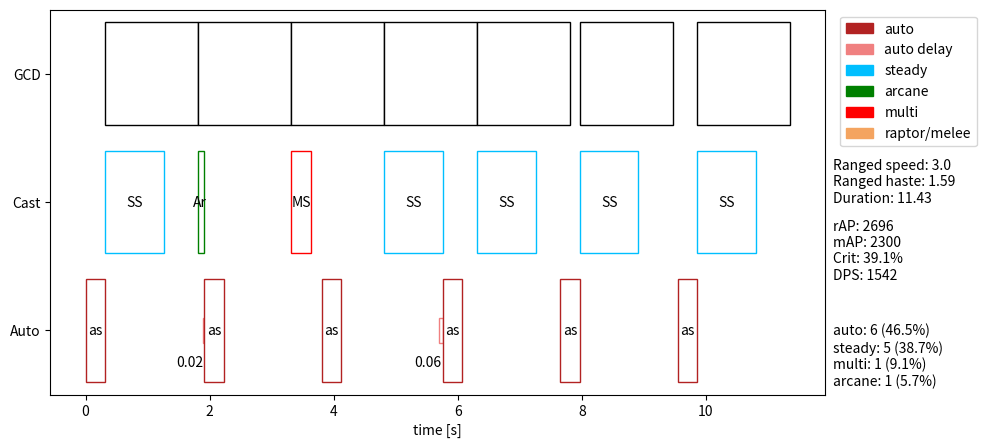

This figure's Python source:
import matplotlib.pyplot as plt

def shorthand(s):
    '''
    Convert a rotation string to a shorthand shot ratio string.

    Parameters
    ----------
    s : string
        Rotation string using a, s, m, A, r, w 

    Returns
    -------
    out : string
        Shot ratio string.

    '''
    autos = s.count('a')
    steadies = s.count('s')
    multis = s.count('m')
    arcanes = s.count('A')
    weaves = s.count('w')
    raptors = s.count('r')
    out = str(steadies) + ':' + str(autos)
    if (multis>0) or (arcanes>0):
        out = out + ':' + str(multis) + ':' + str(arcanes)
    if (weaves>0) or (raptors>0):
        out = out + ' ' + str(weaves+raptors) + 'w'
    return out
    

class rotationplot:
    # talents - not yet used
    focusedFire = 2
    mortalShots = 5
    serpentsSwiftness = 5
    savageStrikes = 0
    killerInstict = 0
    survivalInstincts = 0
    barrage = 0
    rangedWeaponSpec = 0
    
    
    # rotation string saving
    rotation_string = ''
    
    # stats for ranged and melee combat w/ all buffs
    ranged = {'dps': 83.3, 'speed': 3.0, 'ammo_dps': 32,'ap': 2696, 'crit': 39.12, 'crit_mod': 1.3, 'multiplier': 1.02 * 1.04 * (1 + 0.8 * 0.03)**3}
    melee = {'dps': 118.6, 'speed': 3.7, 'ap': 2300, 'crit': 34.12, 'multiplier': 1.02 * 1.04 * (1 + 0.8 * 0.03)**3}
    #ranged = {'dps': 83.3, 'speed': 3.0, 'ammo_dps': 32,'ap': 2928, 'crit': 45.12, 'crit_mod': 1.3, 'multiplier': 1.02 * 1.04 * (1 + 0.8 * 0.03)**2}
    #melee = {'dps': 118.6, 'speed': 3.7, 'ap': 2520, 'crit': 40.12, 'multiplier': 1.02 * 1.04 * (1 + 0.8 * 0.03)**2}
    # multiplier: 2% bm talent, 4% arms warr, 3x 3% FI @80% uptime (averaged out)
    haste = 1.2 * 1.15
    melee_haste = 1
    remaining_armor = 6200 - 3075 - 610 - 800 # base - iEA - FF - CoR
    
    # cd state variables
    gcd_available = 0
    auto_available = 0
    arcane_available = 0
    multi_available = 0
    melee_available = 0
    raptor_available = 0
    current_time = 0
    total_damage = 0
    first_gcd = -1
    first_auto = -1
    first_multi = -1
    first_melee = -1
    first_raptor = -1
    first_arcane = -1
    damage = {'auto': 0, 'steady': 0, 'multi': 0, 'arcane': 0, 'raptor': 0, 'melee': 0}
    counts = {'auto': 0, 'steady': 0, 'multi': 0, 'arcane': 0, 'raptor': 0, 'melee': 0}
    
    # proc state variables
    hawk_until = 0
    
    # plot variables
    ax = ()
    showlabels = 1 # set to true to show labels on all shots
    autocolor = 'firebrick'
    delaycolor = 'lightcoral'
    steadycolor = 'deepskyblue'
    arcanecolor ='green'
    multicolor = 'red'
    raptorcolor = 'sandybrown'
    
    # annotation string prototypes
    rot_stats = 'Ranged speed: {speed:.1f}\nRanged haste: {haste:.2f}\nDuration: {dur:.2f}'
    dps_stats = 'rAP: {rap:.0f}\nmAP: {map:.0f}\nCrit: {crit:.1f}%\nDPS: {dps:.0f}'
    
    def init_fig(self):
        self.clear()
        fig, self.ax = plt.subplots(figsize=(10,5), dpi=150)
        
    def set_bm(self):
        self.ranged = {'dps': 83.3, 'speed': 3.0, 'ammo_dps': 32,'ap': 2696, 'crit': 39.12, 'crit_mod': 1.3, 'multiplier': 1.02 * 1.04 * (1 + 0.8 * 0.03)**3}
        self.melee = {'dps': 118.6, 'speed': 3.7, 'ap': 2300, 'crit': 34.12, 'multiplier': 1.02 * 1.04 * (1 + 0.8 * 0.03)**3}
        self.haste = 1.2 * 1.15 * self.melee_haste
    
    def set_sv(self):
        self.ranged = {'dps': 83.3, 'speed': 3.0, 'ammo_dps': 32,'ap': 2928, 'crit': 45.12, 'crit_mod': 1.3, 'multiplier': 1.02 * 1.04 * (1 + 0.8 * 0.03)**2}
        self.melee = {'dps': 118.6, 'speed': 3.7, 'ap': 2520, 'crit': 40.12, 'multiplier': 1.02 * 1.04 * (1 + 0.8 * 0.03)**2}
        self.haste = 1.15 * self.melee_haste
    
    def clear(self):
        self.rotation_string = ''
        self.gcd_available = 0
        self.auto_available = 0
        self.arcane_available = 0
        self.multi_available = 0
        self.melee_available = 0
        self.raptor_available = 0
        self.current_time = 0
        self.total_damage = 0
        self.first_gcd = -1
        self.first_auto = -1
        self.first_multi = -1
        self.first_melee = -1
        self.first_raptor = -1
        self.first_arcane = -1
        self.ax = 0
        self.counts = {'auto': 0, 'steady': 0, 'multi': 0, 'arcane': 0, 'raptor': 0, 'melee': 0}
        self.damage['auto'] = ((self.ranged['dps'] + self.ranged['ammo_dps'])*self.ranged['speed'] \
            + self.ranged['ap']/14*self.ranged['speed']) * self.ranged['multiplier'] * (1 + self.ranged['crit_mod'] * self.ranged['crit']/100)
        self.damage['steady'] = (self.ranged['dps']*2.8 +150 \
            + self.ranged['ap']*0.2) * self.ranged['multiplier'] * (1 + self.ranged['crit_mod'] * self.ranged['crit']/100)
        self.damage['multi'] = ((self.ranged['dps'] + self.ranged['ammo_dps'])*self.ranged['speed'] +205 \
            + self.ranged['ap']*0.2) * self.ranged['multiplier'] * (1 + self.ranged['crit_mod'] * self.ranged['crit']/100)
        self.damage['arcane'] = (273 \
            + self.ranged['ap']*0.15) * self.ranged['multiplier'] * (1 + self.ranged['crit_mod'] * self.ranged['crit']/100)
        self.damage['raptor'] = (self.melee['dps']*self.melee['speed'] + 170 \
            + self.melee['ap']/14*self.melee['speed']) * self.melee['multiplier'] * (1 + (self.melee['crit'] + self.savageStrikes*10)/100)
        self.damage['melee'] = (self.melee['dps']*self.melee['speed'] \
            + self.melee['ap']/14*self.melee['speed']) * self.melee['multiplier'] * (1 - 0.25*0.35 + self.melee['crit']/100)
    
    def recalc(self):
        s = self.rotation_string
        self.clear()
        self.add_rotation(s)
        
    def calc_dur(self):
        end_time = max(self.current_time, \
                       self.auto_available-self.first_auto,self.gcd_available-self.first_gcd, \
                       self.arcane_available-self.first_arcane, self.multi_available-self.first_multi, \
                       self.raptor_available-self.first_raptor, self.melee_available-self.first_melee)
        return end_time
    
    def calc_dps(self):
        #end_time = max(self.auto_available, self.multi_available, self.arcane_available, self.melee_available, self.raptor_available)
        end_time = self.calc_dur()
        self.dps = self.total_damage / end_time * (1 - (self.remaining_armor / ((467.5 * 70) + self.remaining_armor - 22167.5)))
        return self.dps
    
    def complete_fig(self):
        self.ax.set_ylim(0, 3)
        self.ax.set_yticks([0.5, 1.5, 2.5])
        self.ax.set_yticklabels(['Auto', 'Cast', 'GCD'])
        self.ax.set_xlabel('time [s]')
        colors = {'auto':self.autocolor, 'auto delay':self.delaycolor, \
                  'steady':self.steadycolor, 'arcane':self.arcanecolor, \
                  'multi':self.multicolor, 'raptor/melee':self.raptorcolor}         
        labels = list(colors.keys())
        handles = [plt.Rectangle((0,0),1,1, color=colors[label]) for label in labels]
        plt.legend(handles, labels, bbox_to_anchor=(1.01, 1), loc='upper left')
        self.calc_dps()
        breakdown = ''
        for cast in ('auto', 'steady', 'multi', 'arcane', 'raptor', 'melee'):
            if self.counts[cast] > 0:
                part_dps = self.counts[cast] * self.damage[cast] / self.total_damage
                breakdown = breakdown + cast + ': ' + str(self.counts[cast]) + ' (' + '{part:.1f}'.format(part=100*part_dps) + '%)\n'
        rota = self.rot_stats.format(speed = self.ranged['speed'], haste = self.haste, dur=self.calc_dur())
        plt.annotate(rota,(1.01,0.5), xycoords='axes fraction')
        stats = self.dps_stats.format(rap=self.ranged['ap'],map=self.melee['ap'],crit=self.ranged['crit'],dps=self.dps)
        plt.annotate(stats,(1.01,0.3), xycoords='axes fraction')
        plt.annotate(breakdown,(1.01,-0.02), xycoords='axes fraction')
        plt.show()

    def add_auto(self):
        if (self.auto_available >= self.current_time):
            self.current_time = self.auto_available
        else:
            if self.ax:
                self.ax.bar(self.auto_available, 0.2, self.current_time-self.auto_available, 0.4, facecolor='white', edgecolor='lightcoral', align='edge')
                if self.showlabels:
                    plt.annotate('{delay:.2f}'.format(delay=self.current_time-self.auto_available), (self.current_time-0.02, 0.25), ha='right', va='center')
        if self.first_auto<0:
            self.first_auto = self.current_time
        if self.showlabels:
            if self.ax:
                plt.annotate('as', (self.current_time+0.25/self.haste, 0.5), ha='center', va='center')
        if self.ax:
            self.ax.bar(self.current_time, 0.8, 0.5/self.haste, 0.1, facecolor='white', edgecolor='firebrick', align='edge')
        self.current_time = self.current_time + 0.5/self.haste
        self.auto_available = self.current_time + (self.ranged['speed']-0.5)/self.haste
        self.total_damage = self.total_damage + self.damage['auto']
        self.counts['auto'] = self.counts['auto'] + 1
        
    def add_gcd(self):
        if (self.gcd_available > self.current_time):
            # wait for gcd if not yet up
            self.current_time = self.gcd_available
        if self.first_gcd<0:
            self.first_gcd = self.current_time
        # draw gcd rectangle (default: black)
        if self.ax:
            self.ax.bar(self.current_time, 0.8, 1.5, 2.1, facecolor='white', edgecolor='black', align='edge')
    
    def add_steady(self):
        self.add_gcd()
        if self.ax:
            self.ax.bar(self.current_time, 0.8, 1.5/self.haste, 1.1, facecolor='white', edgecolor=self.steadycolor, align='edge')
            if self.showlabels:
                plt.annotate('SS', (self.current_time+0.75/self.haste, 1.5), ha='center', va='center')
        self.gcd_available = self.current_time + 1.5
        self.current_time = self.current_time + 1.5/self.haste
        self.total_damage = self.total_damage + self.damage['steady']
        self.counts['steady'] = self.counts['steady'] + 1

    def add_multi(self):
        self.add_gcd()
        if self.multi_available>self.current_time:
            self.current_time = self.multi_available
        if self.first_multi<0:
            self.first_multi = self.current_time
        if self.ax:
            self.ax.bar(self.current_time, 0.8, 0.5/self.haste, 1.1, facecolor='white', edgecolor=self.multicolor, align='edge')
            if self.showlabels:
                plt.annotate('MS', (self.current_time+0.25/self.haste, 1.5), ha='center', va='center')
        self.gcd_available = self.current_time +1.5
        self.current_time = self.current_time + 0.5/self.haste
        self.multi_available = self.current_time + 10
        self.total_damage = self.total_damage + self.damage['multi']
        self.counts['multi'] = self.counts['multi'] + 1

    def add_arcane(self):
        self.add_gcd()
        if self.arcane_available>self.current_time:
            self.current_time = self.arcane_available
        if self.first_arcane<0:
            self.first_arcane = self.current_time
        if self.ax:
            self.ax.bar(self.current_time, 0.8, 0.1, 1.1, facecolor='white', edgecolor=self.arcanecolor, align='edge')
            if self.showlabels:
                plt.annotate('Ar', (self.current_time+0.05/self.haste, 1.5), ha='center', va='center')
        self.gcd_available = self.current_time + 1.5
        self.current_time = self.current_time + 0.1
        self.arcane_available = self.current_time + 6
        self.total_damage = self.total_damage + self.damage['arcane']
        self.counts['arcane'] = self.counts['arcane'] + 1
        
    def add_melee(self):
        if self.melee_available>self.current_time:
            self.current_time = self.melee_available
        if self.first_melee<0:
            self.first_melee = self.current_time
        if self.ax:
            self.ax.bar(self.current_time, 0.8, 0.4, 1.1, facecolor='white', edgecolor=self.raptorcolor, align='edge')
            if self.showlabels:
                plt.annotate('MW', (self.current_time+0.2, 1.5), ha='center', va='center')
        self.current_time = self.current_time + 0.4
        self.melee_available = self.current_time + self.melee['speed']/self.melee_haste
        self.total_damage = self.total_damage + self.damage['melee']
        self.counts['melee'] = self.counts['melee'] + 1

    def add_raptor(self):
        if self.melee_available>self.current_time:
            self.current_time = self.melee_available
        if self.raptor_available>self.current_time:
            self.current_time = self.raptor_available
        if self.first_raptor<0:
            self.first_raptor = self.current_time
        if self.first_melee<0:
            self.first_melee = self.current_time
        if self.ax:
            self.ax.bar(self.current_time, 0.8, 0.4, 1.1, facecolor='white', edgecolor=self.raptorcolor, align='edge')
            if self.showlabels:
                plt.annotate('MW', (self.current_time+0.2, 1.5), ha='center', va='center')
        self.current_time = self.current_time + 0.4
        self.raptor_available = self.current_time + 6
        self.melee_available = self.current_time + self.melee['speed']/self.melee_haste
        self.total_damage = self.total_damage + self.damage['raptor']
        self.counts['raptor'] = self.counts['raptor'] + 1
        
    def add_rotation(self, s):
        self.rotation_string = s
        for c in s:
            if c=='a':
                self.add_auto()
            elif c=='A':
                self.add_arcane()
            elif c=='s':
                self.add_steady()
            elif c=='m':
                self.add_multi()
            elif c=='r':
                self.add_raptor()
            elif c=='w':
                self.add_melee() # white hit
            elif c=='h':
                self.haste = self.haste * 1.15 # manually proc imp hawk for testing


if __name__ == "__main__":
    r = rotationplot()
    r.init_fig()
    r.melee_haste = 1.0
    #r.set_bm(); r.add_rotation('asmasasAasas') # 5:5:1:1 french non-weave
    #r.set_sv(); r.add_rotation('asmasAasass') # french survival
    #r.set_sv(); r.add_rotation('hasmasasAasas') # french survival with hawk
    r.set_bm(); r.add_rotation('hasAamasasasas') # 5:6:1:1 bm with hawk
    #r.add_rotation('assass')
    #r.add_rotation('asmarsasAawsas') # 5:5:1:1:1:1 french 2-weave
    #r.add_rotation('asmarsasAwasass') # 5:5:1:1:1:1 french 2-weave (sv)
    #r.add_rotation('asmarsasAawsasaws') # 6:6:1:1:1:1 french 3-weave
    #r.add_rotation('asmarsasAawsaswass') # 6:6:1:1:1:1 french 3-weave (sv)
    #r.add_rotation('asAarmasawsasasw') # 5:6:1:1 
    #r.add_rotation('asmahrsasawsas') # 5:5:1:1:1:1 hawk after 2nd, skip arcane
    #r.add_rotation('rasaswmasasAwas') # 5:5:1:1:1:1
    #r.add_rotation('amwasaswasaswamaswasaswas') # 1:1 mw with multis
    #r.add_rotation('asasasasasasasasasas') # 1:1 mw
    #r.add_rotation('asmarsasAarsasahsrasasr') # 5:5:1:1:1:1
    #r.add_rotation('asmasasAasas') # 5:5:1:1
    #r.add_rotation('hasmasasasasas') # 6:6:1
    #r.add_rotation('hamasasasasas')
    #r.add_rotation('aswasasras')
    #r.add_rotation('asasrasasw')
    #r.add_rotation('asmahsasasas') # 5:5:1:1 hawk after 2nd auto -> skip arcane, got to 1:1
    r.complete_fig()
